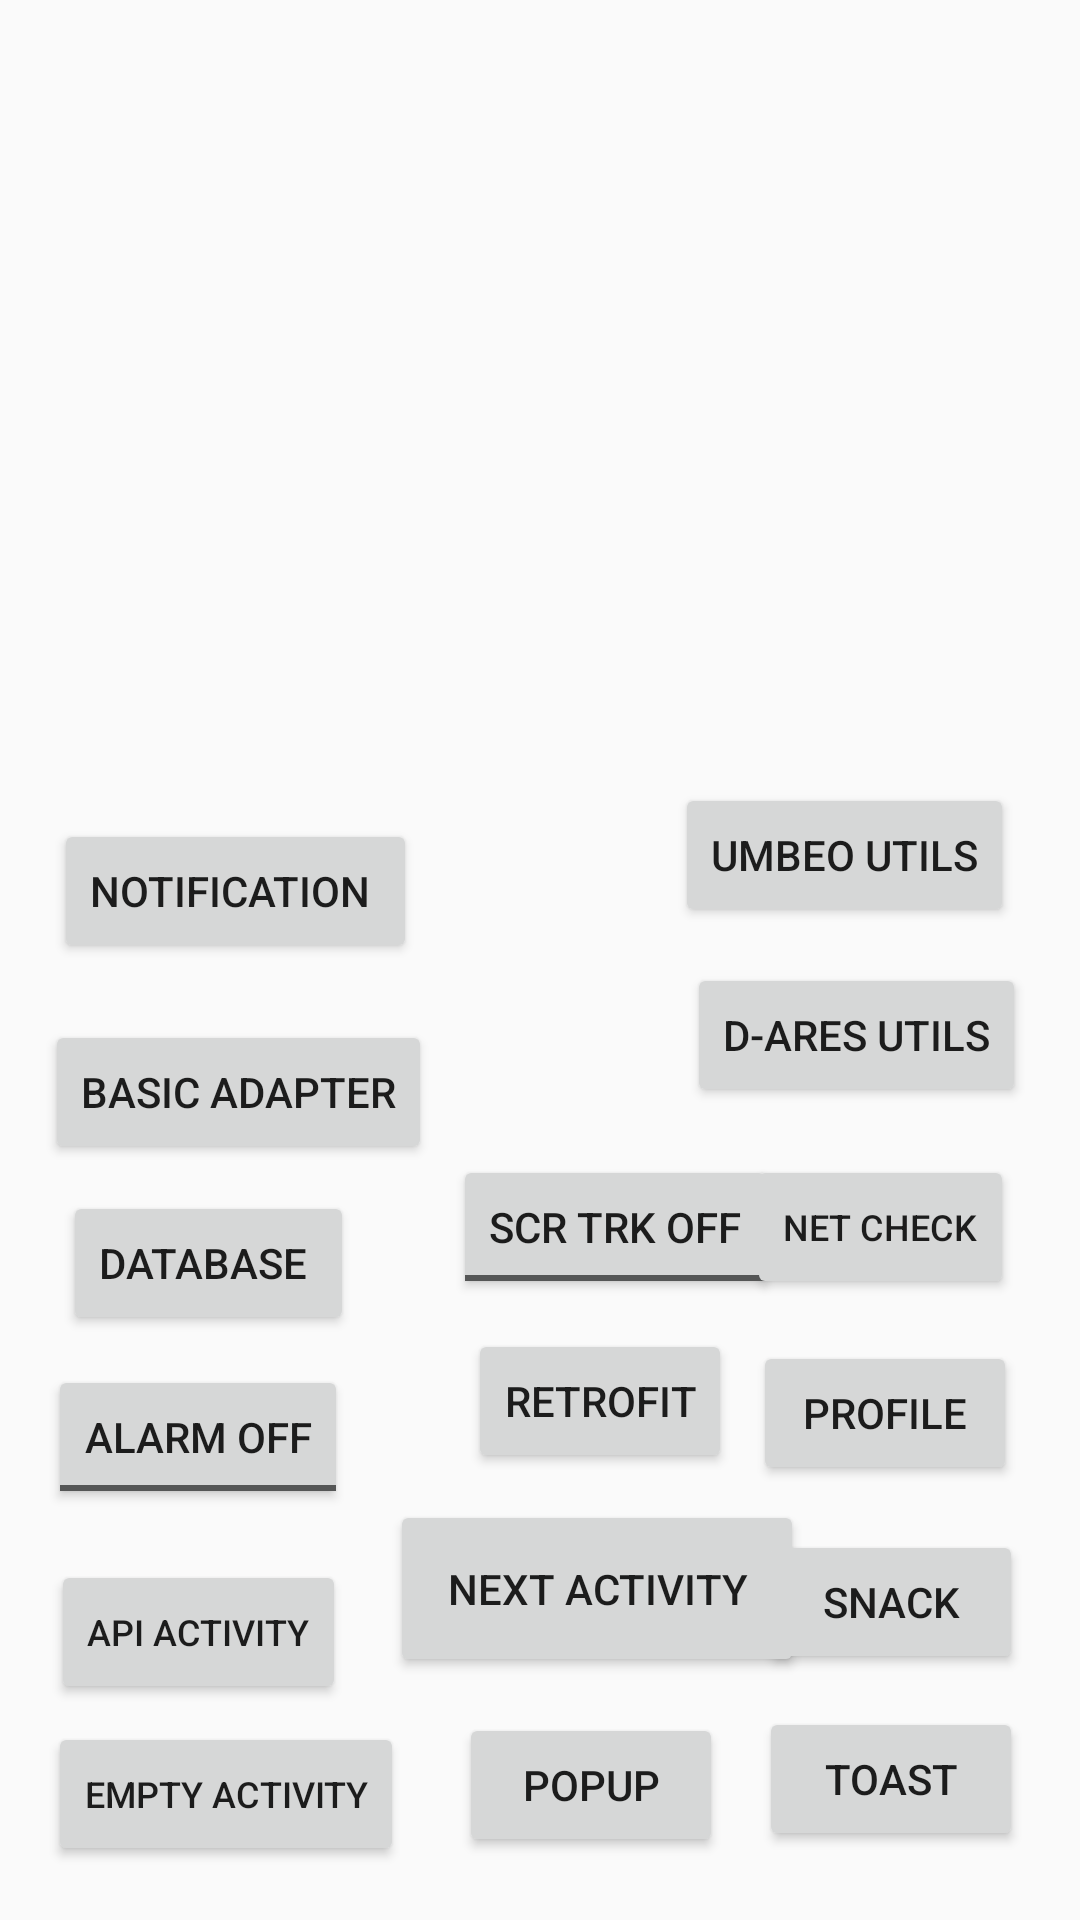

Write the Android layout XML for this screen, with the resource values it uses.
<!-- AndroidManifest.xml: application theme AppTheme -->
<!-- res/layout/activity_main.xml -->
<?xml version="1.0" encoding="utf-8"?>
<androidx.constraintlayout.widget.ConstraintLayout xmlns:android="http://schemas.android.com/apk/res/android"
    xmlns:app="http://schemas.android.com/apk/res-auto"
    xmlns:tools="http://schemas.android.com/tools"
    android:id="@+id/context_view"
    android:layout_width="match_parent"
    android:layout_height="match_parent"
    tools:context=".MainActivity"
    android:padding="10dp">

 <RelativeLayout
     android:layout_width="match_parent"
     android:layout_height="match_parent"
     app:layout_constraintEnd_toEndOf="parent"
     app:layout_constraintHorizontal_bias="0.157"
     app:layout_constraintStart_toStartOf="parent"
     tools:layout_editor_absoluteY="-15dp">


  <ToggleButton
      android:id="@+id/screen_tracking_toggle_button"
      android:layout_width="wrap_content"
      android:layout_height="wrap_content"
      android:layout_alignParentStart="true"
      android:layout_alignParentBottom="true"
      android:layout_marginStart="141dp"
      android:layout_marginBottom="197dp"
      android:textOff="Scr trk off"
      android:textOn="Scr trk on"
      app:layout_constraintBottom_toBottomOf="parent"
      app:layout_constraintEnd_toEndOf="parent"
      app:layout_constraintStart_toStartOf="parent"
      app:layout_constraintTop_toTopOf="parent" />

  <Button
      android:id="@+id/activity_retrofit_button"
      android:layout_width="wrap_content"
      android:layout_height="wrap_content"
      android:layout_alignParentStart="true"
      android:layout_alignParentBottom="true"
      android:layout_marginStart="146dp"
      android:layout_marginBottom="139dp"
      android:text="Retrofit"
      app:layout_constraintBottom_toBottomOf="parent"
      app:layout_constraintEnd_toEndOf="parent"
      app:layout_constraintHorizontal_bias="0.498"
      app:layout_constraintStart_toStartOf="parent"
      app:layout_constraintTop_toBottomOf="@+id/NextActivity_Button"
      app:layout_constraintVertical_bias="0.98" />

  <ToggleButton
      android:id="@+id/alarmToggle"
      android:layout_width="wrap_content"
      android:layout_height="wrap_content"
      android:layout_alignParentStart="true"
      android:layout_alignParentBottom="true"
      android:layout_marginStart="6dp"
      android:layout_marginBottom="127dp"
      android:textOff="@string/alarm_off"
      android:textOn="@string/alarm_on"
      app:layout_constraintBottom_toBottomOf="parent"
      app:layout_constraintEnd_toEndOf="parent"
      app:layout_constraintStart_toStartOf="parent"
      app:layout_constraintTop_toTopOf="parent" />

  <Button
      android:id="@+id/api_button"
      android:layout_width="wrap_content"
      android:layout_height="wrap_content"
      android:layout_alignParentStart="true"
      android:layout_alignParentBottom="true"
      android:layout_marginStart="7dp"
      android:layout_marginBottom="62dp"
      android:text="Api Activity"
      android:textSize="12sp"
      app:layout_constraintBottom_toBottomOf="parent"
      app:layout_constraintEnd_toStartOf="@+id/popup_button"
      app:layout_constraintStart_toStartOf="parent"
      app:layout_constraintTop_toBottomOf="@+id/listView" />

  <ListView
      android:id="@+id/listView"
      android:layout_width="352dp"
      android:layout_height="288dp"
      android:layout_marginStart="16dp"
      android:layout_marginTop="16dp"
      android:layout_marginEnd="16dp"
      android:layout_marginBottom="300dp"
      app:layout_constraintBottom_toBottomOf="parent"
      app:layout_constraintEnd_toEndOf="parent"
      app:layout_constraintStart_toStartOf="parent"
      app:layout_constraintTop_toTopOf="parent" />

  <Button
      android:id="@+id/NextActivity_Button"
      android:layout_width="138dp"
      android:layout_height="59dp"
      android:layout_alignParentStart="true"
      android:layout_alignParentBottom="true"
      android:layout_marginStart="120dp"
      android:layout_marginBottom="71dp"
      android:text="Next Activity"
      app:layout_constraintBottom_toTopOf="@+id/popup_button"
      app:layout_constraintEnd_toEndOf="parent"
      app:layout_constraintHorizontal_bias="0.498"
      app:layout_constraintStart_toStartOf="parent"
      app:layout_constraintTop_toBottomOf="@+id/listView" />

  <Button
      android:id="@+id/popup_button"
      android:layout_width="wrap_content"
      android:layout_height="wrap_content"
      android:layout_alignParentStart="true"
      android:layout_alignParentBottom="true"
      android:layout_marginStart="143dp"
      android:layout_marginBottom="11dp"
      android:text="Popup"
      app:layout_constraintBottom_toBottomOf="parent"
      app:layout_constraintEnd_toEndOf="parent"
      app:layout_constraintHorizontal_bias="0.498"
      app:layout_constraintStart_toStartOf="parent"
      app:layout_constraintTop_toBottomOf="@+id/NextActivity_Button"
      app:layout_constraintVertical_bias="0.98" />

  <Button
      android:id="@+id/toast_button"
      android:layout_width="wrap_content"
      android:layout_height="wrap_content"
      android:layout_alignParentEnd="true"
      android:layout_alignParentBottom="true"
      android:layout_marginEnd="9dp"
      android:layout_marginBottom="13dp"
      android:text="Toast"
      app:layout_constraintBottom_toBottomOf="parent"
      app:layout_constraintEnd_toEndOf="parent"
      app:layout_constraintHorizontal_bias="0.95"
      app:layout_constraintStart_toStartOf="parent"
      app:layout_constraintTop_toBottomOf="@+id/snack_button" />

  <Button
      android:id="@+id/snack_button"
      android:layout_width="wrap_content"
      android:layout_height="wrap_content"
      android:layout_alignParentEnd="true"
      android:layout_alignParentBottom="true"
      android:layout_marginEnd="9dp"
      android:layout_marginBottom="72dp"
      android:text="Snack"
      app:layout_constraintBottom_toTopOf="@+id/toast_button"
      app:layout_constraintEnd_toEndOf="parent"
      app:layout_constraintHorizontal_bias="0.95"
      app:layout_constraintStart_toStartOf="parent"
      app:layout_constraintTop_toBottomOf="@+id/profile_button" />

  <Button
      android:id="@+id/profile_button"
      android:layout_width="wrap_content"
      android:layout_height="wrap_content"
      android:layout_alignParentEnd="true"
      android:layout_alignParentBottom="true"
      android:layout_marginEnd="11dp"
      android:layout_marginBottom="135dp"
      android:text="Profile"
      app:layout_constraintBottom_toTopOf="@+id/snack_button"
      app:layout_constraintEnd_toEndOf="parent"
      app:layout_constraintTop_toBottomOf="@+id/listView" />

  <Button
      android:id="@+id/empty_button"
      android:layout_width="wrap_content"
      android:layout_height="wrap_content"
      android:layout_alignParentStart="true"
      android:layout_alignParentBottom="true"
      android:layout_marginStart="6dp"
      android:layout_marginBottom="8dp"
      android:text="Empty Activity"
      android:textSize="12sp"
      app:layout_constraintBottom_toBottomOf="parent"
      app:layout_constraintEnd_toStartOf="@+id/popup_button"
      app:layout_constraintStart_toStartOf="parent"
      app:layout_constraintTop_toBottomOf="@+id/listView" />

  <Button
      android:id="@+id/internet_button"
      android:layout_width="wrap_content"
      android:layout_height="wrap_content"
      android:layout_alignParentEnd="true"
      android:layout_alignParentBottom="true"
      android:layout_marginEnd="12dp"
      android:layout_marginBottom="197dp"
      android:text="Net Check"
      android:textSize="12sp"
      app:layout_constraintEnd_toEndOf="parent"
      app:layout_constraintStart_toStartOf="parent" />

  <Button
      android:id="@+id/basic_adapter_button"
      android:layout_width="wrap_content"
      android:layout_height="wrap_content"
      android:layout_alignParentStart="true"
      android:layout_alignParentBottom="true"
      android:layout_marginStart="5dp"
      android:layout_marginBottom="242dp"
      android:text="Basic Adapter" />

  <Button
      android:id="@+id/database_button"
      android:layout_width="wrap_content"
      android:layout_height="wrap_content"
      android:layout_alignParentStart="true"
      android:layout_alignParentBottom="true"
      android:layout_marginStart="11dp"
      android:layout_marginBottom="185dp"
      android:text="DataBase "
      app:layout_constraintBottom_toBottomOf="parent"
      app:layout_constraintTop_toTopOf="parent" />

  <Button
      android:id="@+id/advanced_ui_button"
      android:layout_width="wrap_content"
      android:layout_height="wrap_content"
      android:layout_alignParentEnd="true"
      android:layout_alignParentBottom="true"
      android:layout_marginEnd="8dp"
      android:layout_marginBottom="261dp"
      android:text="D-Ares Utils" />

  <Button
      android:id="@+id/notification_button"
      android:layout_width="wrap_content"
      android:layout_height="wrap_content"
      android:layout_alignParentStart="true"
      android:layout_alignParentBottom="true"
      android:layout_marginStart="8dp"
      android:layout_marginBottom="309dp"
      android:text="Notification " />

  <Button
      android:id="@+id/umbeo_activity_button"
      android:layout_width="wrap_content"
      android:layout_height="wrap_content"
      android:layout_alignParentEnd="true"
      android:layout_alignParentBottom="true"
      android:layout_marginEnd="12dp"
      android:layout_marginBottom="321dp"
      android:text="Umbeo Utils"
      app:layout_constraintEnd_toEndOf="parent" />
 </RelativeLayout>
</androidx.constraintlayout.widget.ConstraintLayout>
<!-- resources referenced by this layout -->
<resources>
  <string name="alarm_off">Alarm off</string>
  <string name="alarm_on">Alarm on</string>
  <style name="AppTheme" parent="Theme.AppCompat.Light.NoActionBar">
          
          <item name="colorPrimary">@color/colorPrimary</item>
          <item name="colorPrimaryDark">@color/colorPrimaryDark</item>
          <item name="colorAccent">@color/colorAccent</item>
      </style>
  <color name="colorPrimary">#1E95FF</color>
  <color name="colorPrimaryDark">#1E95FF</color>
  <color name="colorAccent">#1E95FF</color>
</resources>
